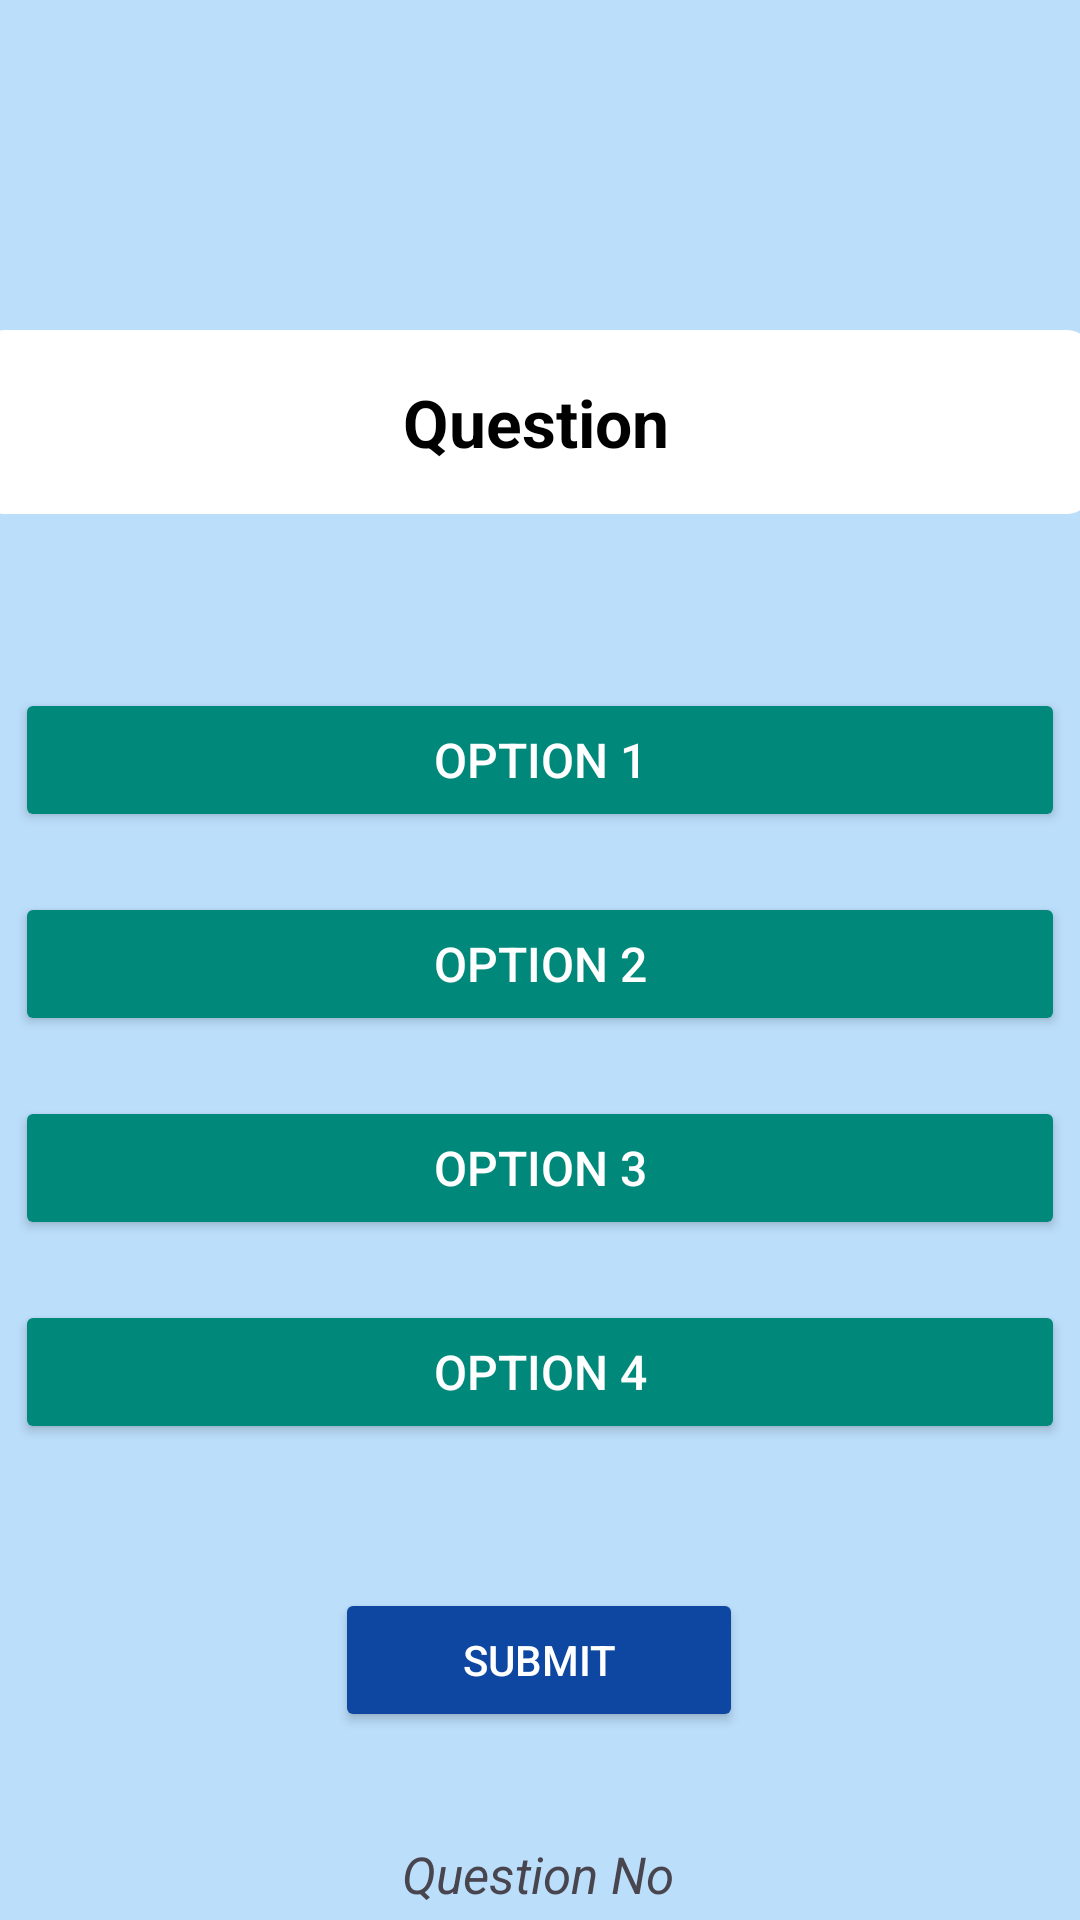

Android layout source for this screen:
<!-- AndroidManifest.xml: application theme Theme.MADApp -->
<!-- res/layout/fragment_profile_enhanced_survey_question.xml -->
<?xml version="1.0" encoding="utf-8"?>
<androidx.constraintlayout.widget.ConstraintLayout xmlns:android="http://schemas.android.com/apk/res/android"
    xmlns:app="http://schemas.android.com/apk/res-auto"
    xmlns:tools="http://schemas.android.com/tools"
    android:layout_width="match_parent"
    android:layout_height="match_parent"
    android:background="@color/blue_100"
    tools:context=".quiz.QuizQuestionFragment">

    <TextView
        android:id="@+id/TVQuestion"
        android:layout_width="370dp"
        android:layout_height="wrap_content"
        android:layout_marginTop="110dp"
        android:gravity="center"
        android:layout_marginStart="20dp"
        android:layout_marginEnd="20dp"
        android:text="Question"
        android:background="@drawable/button_rectangle"
        android:textSize="22sp"
        android:textStyle="bold"
        android:textColor="@color/black"
        app:layout_constraintEnd_toEndOf="parent"
        app:layout_constraintHorizontal_bias="0.537"
        app:layout_constraintStart_toStartOf="parent"
        app:layout_constraintTop_toTopOf="parent" />

    <LinearLayout
        android:id="@+id/linearLayout"
        android:layout_width="match_parent"
        android:layout_height="wrap_content"
        android:layout_marginTop="48dp"
        android:gravity="center"
        android:orientation="vertical"
        app:layout_constraintEnd_toEndOf="parent"
        app:layout_constraintHorizontal_bias="0.0"
        app:layout_constraintStart_toStartOf="parent"
        app:layout_constraintTop_toBottomOf="@+id/TVQuestion">

        <Button
            android:id="@+id/option1"
            android:layout_width="350dp"
            android:layout_height="wrap_content"
            android:layout_marginTop="10dp"
            android:textSize="16sp"
            android:text="Option 1"
            android:backgroundTint="@color/teal_700"
            android:textColor="@color/white"
            tools:layout_editor_absoluteX="163dp"
            tools:layout_editor_absoluteY="205dp" />

        <Button
            android:id="@+id/option2"
            android:layout_width="350dp"
            android:layout_height="wrap_content"
            android:layout_marginTop="20dp"
            android:padding="12dp"
            android:textSize="16sp"
            android:text="Option 2"
            android:backgroundTint="@color/teal_700"
            android:textColor="@color/white"
            tools:layout_editor_absoluteX="162dp"
            tools:layout_editor_absoluteY="262dp" />

        <Button
            android:id="@+id/option3"
            android:layout_width="350dp"
            android:layout_height="wrap_content"
            android:layout_marginTop="20dp"
            android:padding="12dp"
            android:textSize="16sp"
            android:text="Option 3"
            android:backgroundTint="@color/teal_700"
            android:textColor="@color/white"
            tools:layout_editor_absoluteX="160dp"
            tools:layout_editor_absoluteY="350dp" />

        <Button
            android:id="@+id/option4"
            android:layout_width="350dp"
            android:layout_height="wrap_content"
            android:layout_marginTop="20dp"
            android:padding="12dp"
            android:textSize="16sp"
            android:text="Option 4"
            android:backgroundTint="@color/teal_700"
            android:textColor="@color/white"
            tools:layout_editor_absoluteX="162dp"
            tools:layout_editor_absoluteY="419dp" />


    </LinearLayout>

    <TextView
        android:id="@+id/TVQuestionNo"
        android:layout_width="wrap_content"
        android:layout_height="wrap_content"
        android:layout_marginTop="36dp"
        android:text="Question No"
        android:textSize="17sp"
        android:textStyle="italic"
        app:layout_constraintEnd_toEndOf="parent"
        app:layout_constraintHorizontal_bias="0.498"
        app:layout_constraintStart_toStartOf="parent"
        app:layout_constraintTop_toBottomOf="@+id/BtnSubmitAns" />

    <Button
        android:id="@+id/BtnSubmitAns"
        android:layout_width="136dp"
        android:layout_height="wrap_content"
        android:layout_marginTop="48dp"
        android:backgroundTint="@color/blue_900"
        android:text="Submit"
        android:textColor="@color/white"
        app:layout_constraintEnd_toEndOf="parent"
        app:layout_constraintHorizontal_bias="0.498"
        app:layout_constraintStart_toStartOf="parent"
        app:layout_constraintTop_toBottomOf="@+id/linearLayout" />

    <ImageView
        android:id="@+id/IVBackToSurvey"
        android:layout_width="30dp"
        android:layout_height="30dp"
        android:layout_marginStart="24dp"
        android:layout_marginTop="32dp"
        android:src="@drawable/back_enhanced_survey"
        app:layout_constraintStart_toStartOf="parent"
        app:layout_constraintTop_toTopOf="parent" />

</androidx.constraintlayout.widget.ConstraintLayout>
<!-- resources referenced by this layout -->
<resources>
  <color name="black">#FF000000</color>
  <color name="blue_100">#BBDEFB</color>
  <color name="blue_900">#0D47A1</color>
  <color name="teal_700">#00897B</color>
  <color name="white">#FFFFFFFF</color>
  <!-- drawable button_rectangle (drawable) -->
  <shape xmlns:android="http://schemas.android.com/apk/res/android">
      <solid android:color="@color/white" /> 
      <corners android:radius="8dp" /> 
      <padding
          android:left="16dp"
          android:top="16dp"
          android:right="16dp"
          android:bottom="16dp" /> 
  </shape>
  <style name="Theme.MADApp" parent="Base.Theme.MADApp" />
  <style name="Base.Theme.MADApp" parent="Theme.Material3.DayNight.NoActionBar">
          
          
  
          
          <item name="colorPrimary">@color/blue</item>
          <item name="colorPrimaryVariant">@color/blue_700</item>
          <item name="colorOnPrimary">@color/white</item>
          
          <item name="colorSecondary">@color/teal_200</item>
          <item name="colorSecondaryVariant">@color/teal_700</item>
          <item name="colorOnSecondary">@color/black</item>
          
          <item name="android:statusBarColor" tools:targetApi="l">?attr/colorPrimaryVariant
          </item>
  
      </style>
  <color name="blue">#65AEDD</color>
  <color name="blue_700">#1976D2</color>
  <color name="teal_200">#80CBC4</color>
</resources>
